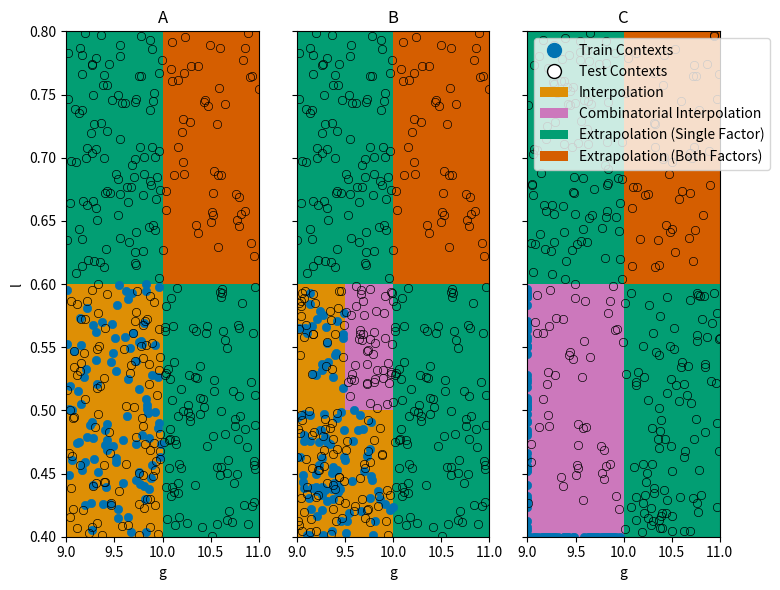

The matplotlib source for this figure:
"""
Following the evaluation protocols proposed in Kirk et al., 2021.
"""
import matplotlib.pyplot as plt
from matplotlib.patches import Rectangle, Patch
import matplotlib.colors as mplc
from matplotlib.lines import Line2D
import seaborn as sns
import pandas as pd
import numpy as np
import warnings
from typing import Union, Dict, Optional, List


class ContextFeature(object):
    """
    Only continuous context features.
    """
    def __init__(
            self,
            name: str,
            lower: float,
            lower_constraint: float,
            mid: float,
            upper: float,
    ):
        self.name = name
        self.lower = lower
        self.lower_constraint = lower_constraint
        self.mid = mid
        self.upper = upper

        assert lower < lower_constraint < mid < upper


class EvaluationProtocol2D(object):
    """
    Only for continuous context features (so far).
    """
    def __init__(
            self,
            context_features: List[ContextFeature],
            mode: str,
            seed: Optional[int] = None
    ):
        if len(context_features) > 2:
            raise ValueError("Evaluation protocol only supports 2 context features so far.")
        self.context_features = context_features
        self.mode = self.check_mode(mode=mode)
        self._seed = None
        self._rng = None
        self.seed = seed

    @property
    def seed(self):
        return self._seed

    @seed.setter
    def seed(self, seed: int):
        self._seed = seed
        self._rng = np.random.default_rng(seed=self.seed)

    @staticmethod
    def check_mode(mode):
        available_modes = ["A", "B", "C"]
        if mode not in available_modes:
            raise ValueError(f"Mode {mode} not in available modes {available_modes}.")
        return mode

    def create_train_contexts(self, n: int) -> pd.DataFrame:
        contexts = None
        n_cfs = len(self.context_features)
        if self.mode == "A":
            contexts = self.sample_train_A(n=n)
        else:
            sample_function = None
            if self.mode == "B":
                sample_function = self.sample_train_B
            elif self.mode == "C":
                sample_function = self.sample_train_C

            n_cfs = len(self.context_features)  # number of context feautures
            if n % n_cfs != 0:
                warnings.warn(f"Requested number of contexts {n} is not divisible by number of contexts "
                              f"{n_cfs} without rest. You will get less contexts than {n}.")

            n_i = n // n_cfs
            contexts = []
            for i in range(n_cfs):
                C = sample_function(i, n_i)
                contexts.append(C)
            contexts = pd.concat(contexts)
            contexts.reset_index(inplace=True, drop=True)

        return contexts

    def sample_train_A(self, n):
        contexts = {}
        for cf in self.context_features:
            C = self._rng.uniform(cf.lower, cf.mid, size=n)
            contexts[cf.name] = C
        contexts = pd.DataFrame(contexts)
        return contexts

    def sample_train_B(self, index_cf, n) -> pd.DataFrame:
        contexts = {}
        for j in range(len(self.context_features)):
            cf = self.context_features[j]
            if j != index_cf:
                samples = self._rng.uniform(cf.lower, cf.mid, size=n)
            else:
                samples = self._rng.uniform(cf.lower, cf.lower_constraint, size=n)
            contexts[cf.name] = samples
        contexts = pd.DataFrame(contexts)
        return contexts

    def sample_train_C(self, index_cf, n) -> pd.DataFrame:
        contexts = {}
        for j in range(len(self.context_features)):
            cf = self.context_features[j]
            if j != index_cf:
                samples = self._rng.uniform(cf.lower, cf.mid, size=n)
            else:
                samples = np.array([cf.lower] * n)  # TODO: or cf.default?
            contexts[cf.name] = samples
        contexts = pd.DataFrame(contexts)
        return contexts

    def create_contexts_extrapolation_single(self, n) -> pd.DataFrame:
        def sample_function(index_cf, n) -> pd.DataFrame:
            contexts = {}
            for j in range(len(self.context_features)):
                cf = self.context_features[j]
                if j != index_cf:
                    samples = self._rng.uniform(cf.lower, cf.mid, size=n)
                else:
                    samples = self._rng.uniform(cf.mid, cf.upper, size=n)
                contexts[cf.name] = samples
            contexts = pd.DataFrame(contexts)
            return contexts

        n_cfs = len(self.context_features)  # number of context feautures
        if n % n_cfs != 0:
            warnings.warn(f"Requested number of contexts {n} is not divisible by number of contexts "
                          f"{n_cfs} without rest. You will get less contexts than {n}.")
        n_i = n // n_cfs
        contexts = []
        for i in range(n_cfs):
            C = sample_function(i, n_i)
            contexts.append(C)
        contexts = pd.concat(contexts)
        contexts.reset_index(inplace=True, drop=True)
        return contexts

    def create_contexts_extrapolation_all(self, n):
        def sample_function(n) -> pd.DataFrame:
            contexts = {}
            for j in range(len(self.context_features)):
                cf = self.context_features[j]
                samples = self._rng.uniform(cf.mid, cf.upper, size=n)
                contexts[cf.name] = samples
            contexts = pd.DataFrame(contexts)
            return contexts

        n_cfs = len(self.context_features)  # number of context features
        if n % n_cfs != 0:
            warnings.warn(f"Requested number of contexts {n} is not divisible by number of contexts "
                          f"{n_cfs} without rest. You will get less contexts than {n}.")
        n_i = n // n_cfs
        contexts = [sample_function(n_i)]
        contexts = pd.concat(contexts)
        contexts.reset_index(inplace=True, drop=True)
        return contexts

    def create_contexts_interpolation(self, n, contexts_forbidden: Optional[pd.DataFrame] = None):
        contexts = pd.DataFrame()
        if self.mode in ["A", "B"]:
            contexts = self.create_train_contexts(n=n)
            if contexts_forbidden is not None:
                contexts = self.recreate(
                    contexts=contexts, contexts_forbidden=contexts_forbidden, create_function=self.create_train_contexts,
                    max_resample=10
                )
        return contexts

    def recreate(self, contexts, contexts_forbidden, create_function, max_resample: int = 10):
        n_new = None
        counter = 0
        while n_new != 0 or counter > max_resample:
            resample_ids = []
            for i in range(len(contexts)):
                for j in range(len(contexts_forbidden)):
                    c = contexts.iloc[i].to_numpy()  # because of the order of the list of context features the columns are in same order
                    c_f = contexts_forbidden.iloc[j].to_numpy()
                    is_duplicated = np.any(c == c_f)
                    if is_duplicated:
                        resample_ids.append(i)
            # resample_ids = np.any(contexts == contexts_forbidden, axis=1)
            n_new = len(resample_ids)
            if n_new > 0:
                print(f"Resample! n_new = {n_new}, counter = {counter}")
                contexts_new = create_function(n=n_new)
                contexts.iloc[resample_ids] = contexts_new
            counter += 1

        return contexts

    def create_contexts_interpolation_combinatorial(self, n, contexts_forbidden: Optional[pd.DataFrame] = None):
        def create(n):
            contexts = pd.DataFrame()
            if self.mode == "B":
                def sample_function(n) -> pd.DataFrame:
                    contexts = {}
                    for j in range(len(self.context_features)):
                        cf = self.context_features[j]
                        samples = self._rng.uniform(cf.lower_constraint, cf.mid, size=n)
                        contexts[cf.name] = samples
                    contexts = pd.DataFrame(contexts)
                    return contexts
                n_cfs = len(self.context_features)  # number of context features
                n_i = n // n_cfs
                contexts = [sample_function(n_i)]
                contexts = pd.concat(contexts)
                contexts.reset_index(inplace=True, drop=True)

            elif self.mode == "C":
                sample_function = self.sample_train_A
                n_cfs = len(self.context_features)  # number of context features
                n_i = n // n_cfs
                contexts = [sample_function(n_i)]
                contexts = pd.concat(contexts)
                contexts.reset_index(inplace=True, drop=True)
            return contexts

        contexts = create(n)
        if len(contexts) > 0 and contexts_forbidden is not None:
            contexts = self.recreate(
                contexts=contexts, contexts_forbidden=contexts_forbidden,
                create_function=create,
                max_resample=10
            )

        return contexts


def plot_evaluation_protocol(context_features, seed, n_contexts):
    modes = ["A", "B", "C"]
    n_protocols = len(modes)
    fig = plt.figure(figsize=(8, 6), dpi=300)
    axes = fig.subplots(nrows=1, ncols=n_protocols, sharex=True, sharey=True)
    for i in range(n_protocols):
        ax = axes[i]
        mode = modes[i]
        ep = EvaluationProtocol2D(context_features=context_features, mode=mode, seed=seed)
        cfs = ep.context_features
        cf0, cf1 = cfs

        xlim = (cf0.lower, cf0.upper)
        ylim = (cf1.lower, cf1.upper)
        ax.set_xlim(*xlim)
        ax.set_ylim(*ylim)

        contexts_train = ep.create_train_contexts(n=n_contexts)
        contexts_ES = ep.create_contexts_extrapolation_single(n=2 * n_contexts)  # covers two quadrants
        contexts_EA = ep.create_contexts_extrapolation_all(n=n_contexts)
        contexts_I = ep.create_contexts_interpolation(n=n_contexts, contexts_forbidden=contexts_train)
        contexts_IC = ep.create_contexts_interpolation_combinatorial(n=n_contexts, contexts_forbidden=contexts_train)

        # Draw Quadrants
        patches = []

        colors = sns.color_palette("colorblind")
        color_T = colors[0]
        color_I = colors[1]
        color_ES = colors[2]
        color_EB = colors[3]
        color_IC = colors[4]
        # color_T = "cornflowerblue"
        # color_I = "red"
        # color_ES = "green"
        # color_EB = "blue"
        # color_IC = "yellow"
        ec_test = "black"
        markerfacecolor_alpha = 0.

        patch_kwargs = dict(zorder=0, linewidth=0., )

        # Extrapolation along single factors, Q_ES
        xy = (cf0.mid, cf1.lower)
        width = cf0.upper - cf0.mid
        height = cf1.mid - cf1.lower
        Q_ES = Rectangle(xy=xy, width=width, height=height, color=color_ES, **patch_kwargs)
        patches.append(Q_ES)

        xy = (cf0.lower, cf1.mid)
        height = cf1.upper - cf1.mid
        width = cf0.mid - cf0.lower
        Q_ES = Rectangle(xy=xy, width=width, height=height, color=color_ES, **patch_kwargs)
        patches.append(Q_ES)

        # Extrapolation along both factors
        xy = (cf0.mid, cf1.mid)
        height = cf1.upper - cf1.mid
        width = cf0.upper - cf0.mid
        Q_EB = Rectangle(xy=xy, width=width, height=height, color=color_EB, **patch_kwargs)
        patches.append(Q_EB)

        # Interpolation
        if mode == "A":
            xy = (cf0.lower, cf1.lower)
            height = cf1.mid - cf1.lower
            width = cf0.mid - cf0.lower
            Q_I = Rectangle(xy=xy, width=width, height=height, color=color_I, **patch_kwargs)
            patches.append(Q_I)
        elif mode == "B":
            xy = (cf0.lower, cf1.lower)
            width = cf0.mid - cf0.lower
            height = cf1.lower_constraint - cf1.lower
            Q_I = Rectangle(xy=xy, width=width, height=height, color=color_I, **patch_kwargs)
            patches.append(Q_I)

            width = cf0.lower_constraint - cf0.lower
            height = cf1.mid - cf1.lower
            Q_I = Rectangle(xy=xy, width=width, height=height, color=color_I, **patch_kwargs)
            patches.append(Q_I)

        # Combinatorial Interpolation
        if mode == "B":
            xy = (cf0.lower_constraint, cf1.lower_constraint)
            height = cf1.mid - cf1.lower_constraint
            width = cf0.mid - cf0.lower_constraint
            Q_IC = Rectangle(xy=xy, width=width, height=height, color=color_IC, **patch_kwargs)
            patches.append(Q_IC)
        elif mode == "C":
            xy = (cf0.lower, cf1.lower)
            height = cf1.mid - cf1.lower
            width = cf0.mid - cf0.lower
            Q_IC = Rectangle(xy=xy, width=width, height=height, color=color_IC, **patch_kwargs)
            patches.append(Q_IC)

        for patch in patches:
            ax.add_patch(patch)

        # Plot train context
        ax = sns.scatterplot(data=contexts_train, x=cf0.name, y=cf1.name, color=color_T, ax=ax, edgecolor=color_T)

        # Extrapolation single
        ax = sns.scatterplot(data=contexts_ES, x=cf0.name, y=cf1.name,
                             color=mplc.to_rgba(color_ES, markerfacecolor_alpha), ax=ax, edgecolor=ec_test)

        # Extrapolation all factors
        ax = sns.scatterplot(data=contexts_EA, x=cf0.name, y=cf1.name,
                             color=mplc.to_rgba(color_EB, markerfacecolor_alpha), ax=ax, edgecolor=ec_test)

        # Interpolation (Train Distribution)
        if len(contexts_I) > 0:
            ax = sns.scatterplot(data=contexts_I, x=cf0.name, y=cf1.name,
                                 color=mplc.to_rgba(color_I, markerfacecolor_alpha), ax=ax, edgecolor=ec_test)

        # Combinatorial Interpolation
        if len(contexts_IC) > 0:
            ax = sns.scatterplot(data=contexts_IC, x=cf0.name, y=cf1.name,
                                 color=mplc.to_rgba(color_IC, markerfacecolor_alpha), ax=ax, edgecolor=ec_test)

        # Add axis descriptions
        ax.set_xlabel(cf0.name)
        if i == 0:
            ax.set_ylabel(cf1.name)
        ax.set_title(mode)

        # Legend
        legend_elements = [
            Line2D([0], [0], label='Train Contexts', marker='o', color='w', markerfacecolor=color_T,
                   markeredgecolor=color_T, markersize=10, linewidth=0),
            Line2D([0], [0], label='Test Contexts', marker='o', color='w', markerfacecolor='w', markeredgecolor=ec_test,
                   markersize=10, linewidth=0),
            Patch(label="Interpolation", facecolor=color_I),
            Patch(label="Combinatorial Interpolation", facecolor=color_IC),
            Patch(label="Extrapolation (Single Factor)", facecolor=color_ES),
            Patch(label="Extrapolation (Both Factors)", facecolor=color_EB),
        ]

        if i == n_protocols - 1:
            ax.legend(handles=legend_elements)

    fig.set_tight_layout(True)
    plt.show()


if __name__ == '__main__':
    cf0 = ContextFeature("g",  9., 9.5, 10., 11.)
    cf1 = ContextFeature("l", 0.4, 0.5, 0.6, 0.8)
    seed = 1
    n_contexts = 100
    context_features = [cf0, cf1]
    plot_evaluation_protocol(context_features=context_features, seed=seed, n_contexts=n_contexts)





